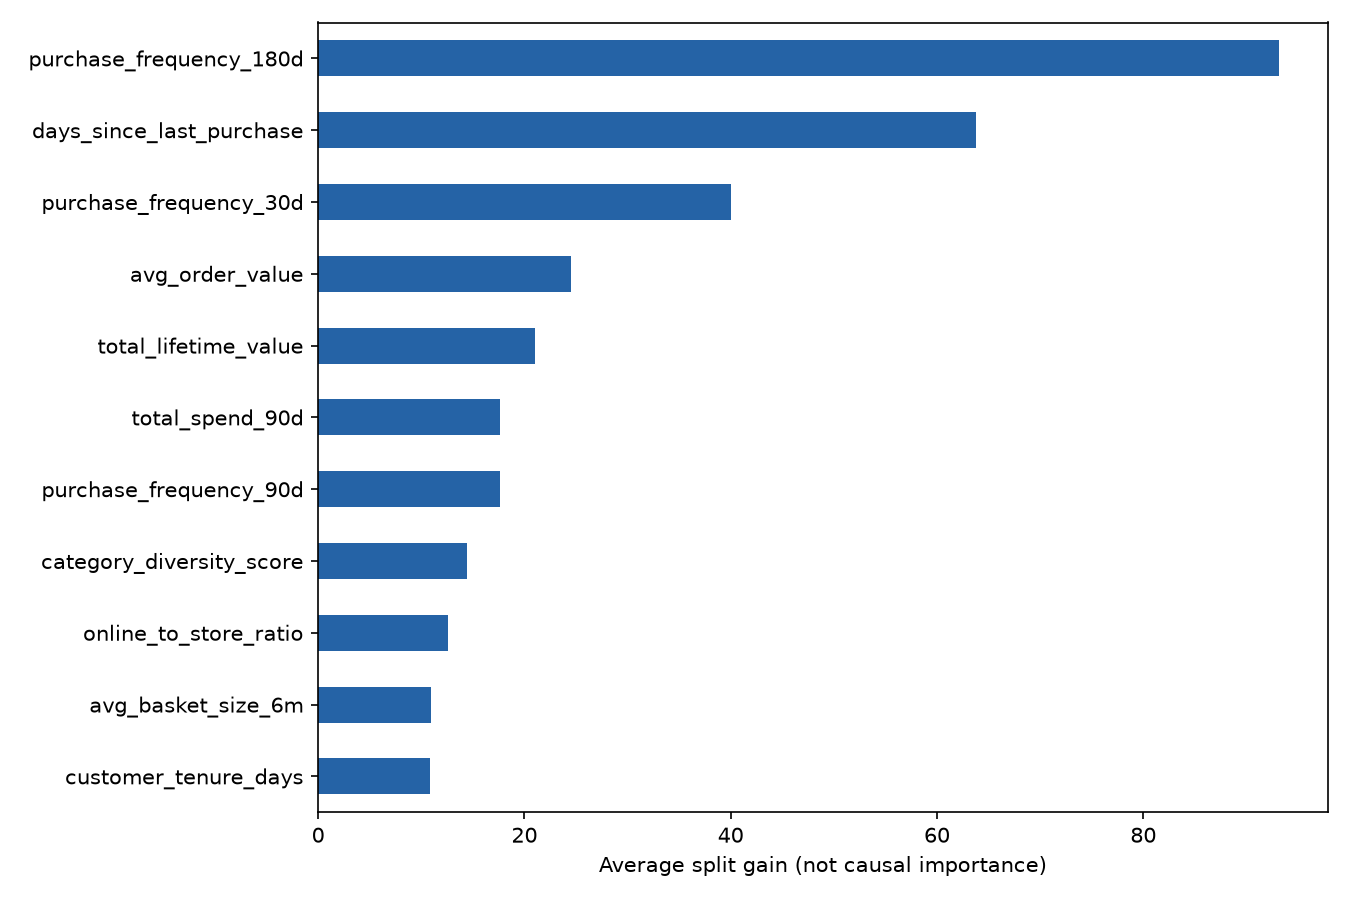

The data file committed next to this chart (first rows):
, gain
customer_tenure_days, 10.82
avg_basket_size_6m, 10.99
online_to_store_ratio, 12.63
category_diversity_score, 14.45
purchase_frequency_90d, 17.63
total_spend_90d, 17.67
total_lifetime_value, 21.05
avg_order_value, 24.5
purchase_frequency_30d, 40.04
days_since_last_purchase, 63.8
purchase_frequency_180d, 93.2
